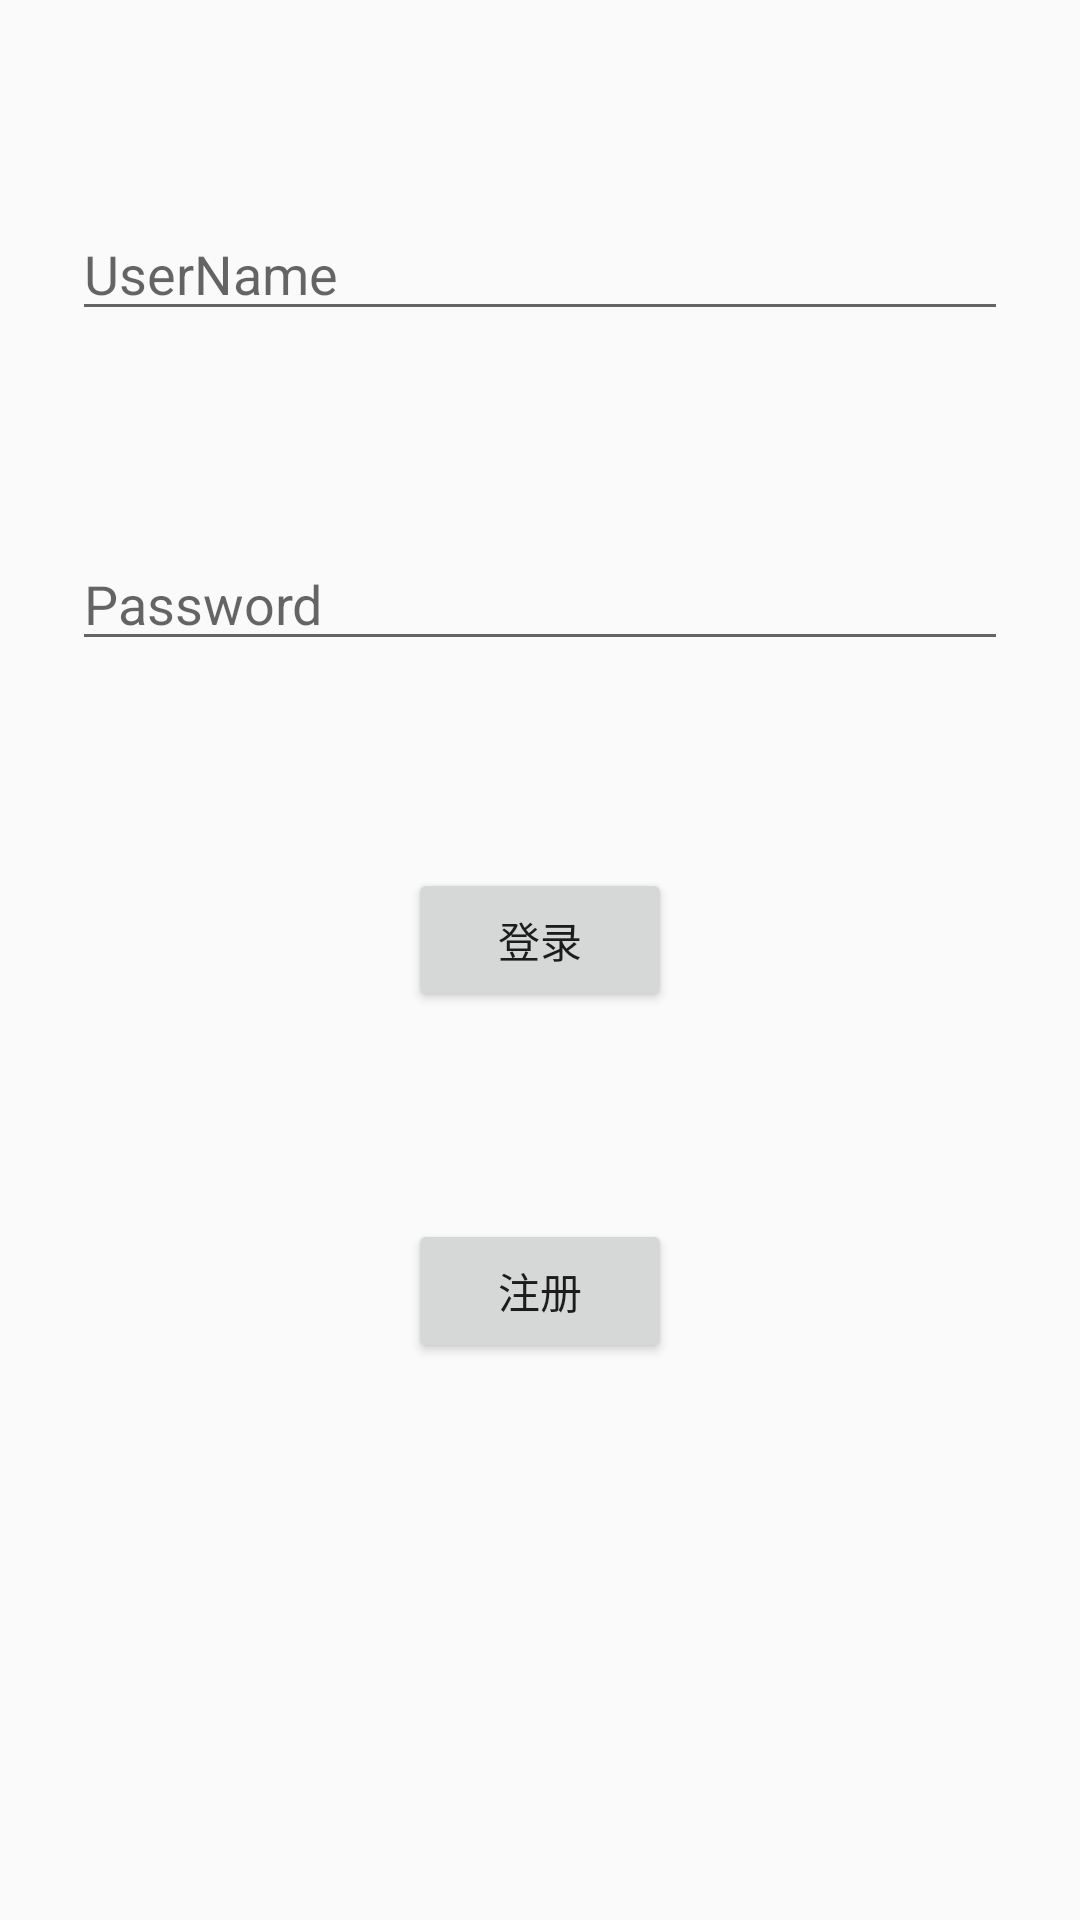

Android layout source for this screen:
<!-- AndroidManifest.xml: application theme AppTheme -->
<!-- res/layout/activity_login.xml -->
<?xml version="1.0" encoding="utf-8"?>
<androidx.constraintlayout.widget.ConstraintLayout xmlns:android="http://schemas.android.com/apk/res/android"
    android:layout_width="match_parent"
    android:layout_height="match_parent"
    xmlns:app="http://schemas.android.com/apk/res-auto">
    <EditText
        android:id="@+id/username"
        app:layout_constraintTop_toTopOf="parent"
        app:layout_constraintLeft_toLeftOf="parent"
        app:layout_constraintRight_toRightOf="parent"
        app:layout_constraintBottom_toTopOf="@+id/password"
        android:layout_marginLeft="24dp"
        android:layout_marginRight="24dp"
        android:hint="@string/prompt_user"
        app:layout_constraintHorizontal_weight="1"
        android:layout_width="0dp"
        android:layout_height="wrap_content"/>
    <EditText
        android:id="@+id/password"
        app:layout_constraintTop_toBottomOf="@id/username"
        app:layout_constraintLeft_toLeftOf="parent"
        app:layout_constraintRight_toRightOf="parent"
        app:layout_constraintBottom_toTopOf="@+id/login_btn"
        android:layout_marginLeft="24dp"
        android:layout_marginRight="24dp"
        android:hint="@string/prompt_password"
        android:inputType="textPassword"
        app:layout_constraintHorizontal_weight="1"
        android:layout_width="0dp"
        android:layout_height="wrap_content"/>
    <Button
        android:id="@+id/login_btn"
        app:layout_constraintTop_toBottomOf="@id/password"
        app:layout_constraintLeft_toLeftOf="parent"
        app:layout_constraintRight_toRightOf="parent"
        android:text="@string/sign_in"
        app:layout_constraintBottom_toTopOf="@+id/regisiter_btn"
        android:layout_width="wrap_content"
        android:layout_height="wrap_content"/>
    <Button
        android:id="@+id/regisiter_btn"
        app:layout_constraintTop_toBottomOf="@id/password"
        app:layout_constraintLeft_toLeftOf="parent"
        app:layout_constraintRight_toRightOf="parent"
        android:text="@string/regisiter"
        app:layout_constraintBottom_toBottomOf="parent"
        android:layout_width="wrap_content"
        android:layout_height="wrap_content"/>


</androidx.constraintlayout.widget.ConstraintLayout>
<!-- resources referenced by this layout -->
<resources>
  <string name="prompt_password">Password</string>
  <string name="prompt_user">UserName</string>
  <string name="regisiter">注册</string>
  <string name="sign_in">登录</string>
  <style name="AppTheme" parent="Theme.AppCompat.Light.DarkActionBar">
          
          <item name="colorPrimary">@color/colorPrimary</item>
          <item name="colorPrimaryDark">@color/colorPrimaryDark</item>
          <item name="colorAccent">@color/colorAccent</item>
      </style>
  <color name="colorPrimary">#008577</color>
  <color name="colorPrimaryDark">#00574B</color>
  <color name="colorAccent">#D81B60</color>
</resources>
